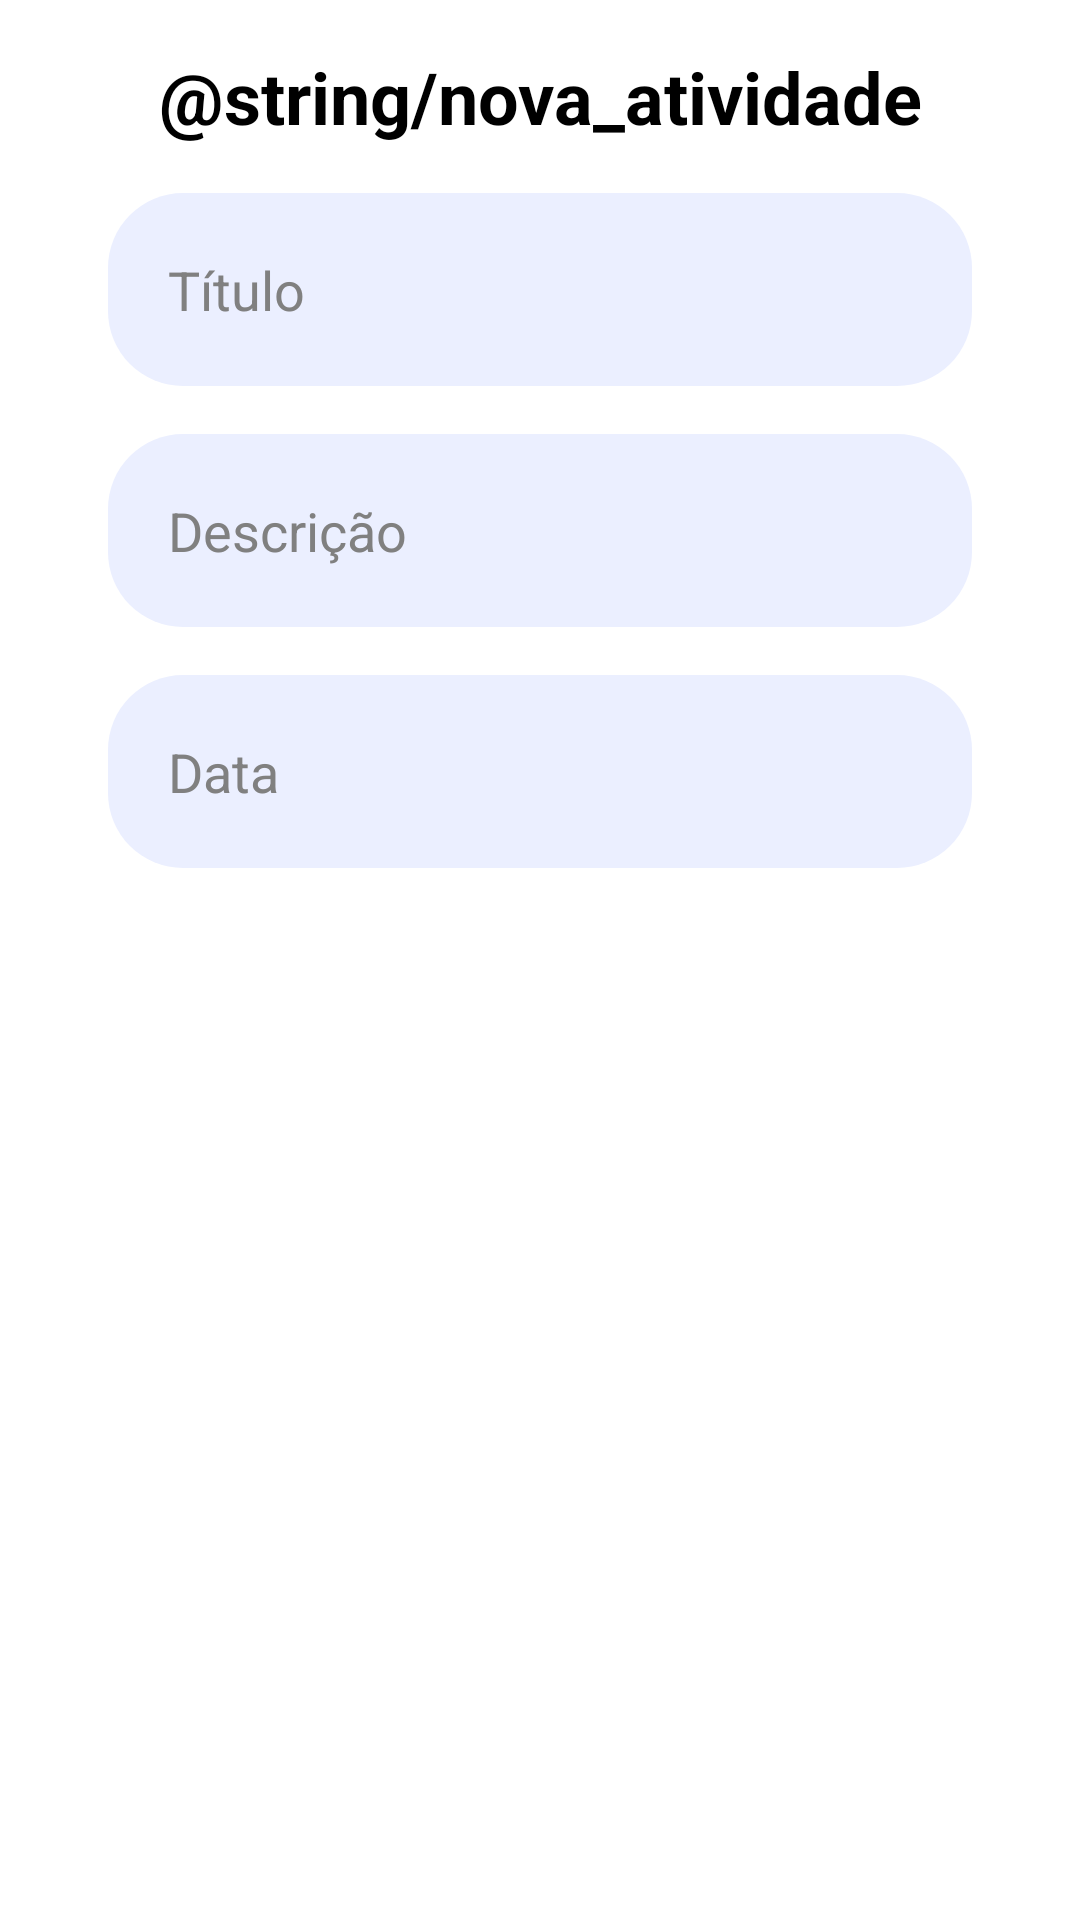

Here is an Android app screen rendered from its layout file. Give the layout XML and the strings, colors and styles it references.
<!-- AndroidManifest.xml: application theme Theme.TrabalhoIntegrado2Bim -->
<!-- res/layout/dialog_nova_atividade.xml -->
<?xml version="1.0" encoding="utf-8"?>
<androidx.constraintlayout.widget.ConstraintLayout xmlns:android="http://schemas.android.com/apk/res/android"
    xmlns:app="http://schemas.android.com/apk/res-auto"
    android:layout_width="match_parent"
    android:layout_height="match_parent"
    android:background="@color/white"
    android:padding="16dp">

    <TextView
        android:id="@+id/tvTitle"
        android:layout_width="wrap_content"
        android:layout_height="wrap_content"
        android:text="@string/nova_atividade"
        android:textColor="@color/black"
        android:textSize="24sp"
        android:textStyle="bold"
        app:layout_constraintTop_toTopOf="parent"
        app:layout_constraintStart_toStartOf="parent"
        app:layout_constraintEnd_toEndOf="parent" />

    <EditText
        android:id="@+id/etTitulo"
        style="@style/Edit_Text"
        android:hint="Título"
        android:inputType="text"
        android:textColorHint="@color/cinza"
        app:layout_constraintTop_toBottomOf="@id/tvTitle"
        app:layout_constraintStart_toStartOf="parent"
        app:layout_constraintEnd_toEndOf="parent"
        android:layout_marginTop="16dp" />

    <EditText
        android:id="@+id/etDescricao"
        style="@style/Edit_Text"
        android:hint="Descrição"
        android:inputType="text"
        android:textColorHint="@color/cinza"
        app:layout_constraintTop_toBottomOf="@id/etTitulo"
        app:layout_constraintStart_toStartOf="parent"
        app:layout_constraintEnd_toEndOf="parent"
        android:layout_marginTop="16dp" />

    <EditText
        android:id="@+id/etData"
        style="@style/Edit_Text"
        android:hint="Data"
        android:inputType="date"
        android:textColorHint="@color/cinza"
        app:layout_constraintTop_toBottomOf="@id/etDescricao"
        app:layout_constraintStart_toStartOf="parent"
        app:layout_constraintEnd_toEndOf="parent"
        android:layout_marginTop="16dp" />

</androidx.constraintlayout.widget.ConstraintLayout>
<!-- resources referenced by this layout -->
<resources>
  <color name="black">#FF000000</color>
  <color name="cinza">#808080</color>
  <color name="white">#FFFFFFFF</color>
  <style name="Edit_Text">
          <item name="android:layout_width">match_parent</item>
          <item name="android:layout_height">wrap_content</item>
          <item name="android:background">@drawable/edit_text</item>
          <item name="android:padding">20dp</item>
          <item name="android:maxLength">25</item>
          <item name="android:layout_marginLeft">20dp</item>
          <item name="android:layout_marginRight">20dp</item>
          <item name="android:layout_marginTop">15dp</item>
      </style>
  <style name="Theme.TrabalhoIntegrado2Bim" parent="Base.Theme.TrabalhoIntegrado2Bim" />
  <!-- drawable edit_text (drawable) -->
  <?xml version="1.0" encoding="utf-8"?>
  <shape xmlns:android="http://schemas.android.com/apk/res/android">
  
      <solid android:color="@color/cinza_claro"/>
      <corners android:radius="25dp"/>
  
  
  
  </shape>
  <style name="Base.Theme.TrabalhoIntegrado2Bim" parent="Theme.Material3.DayNight.NoActionBar">
          
          
      </style>
  <color name="cinza_claro">#EBEFFF</color>
</resources>
